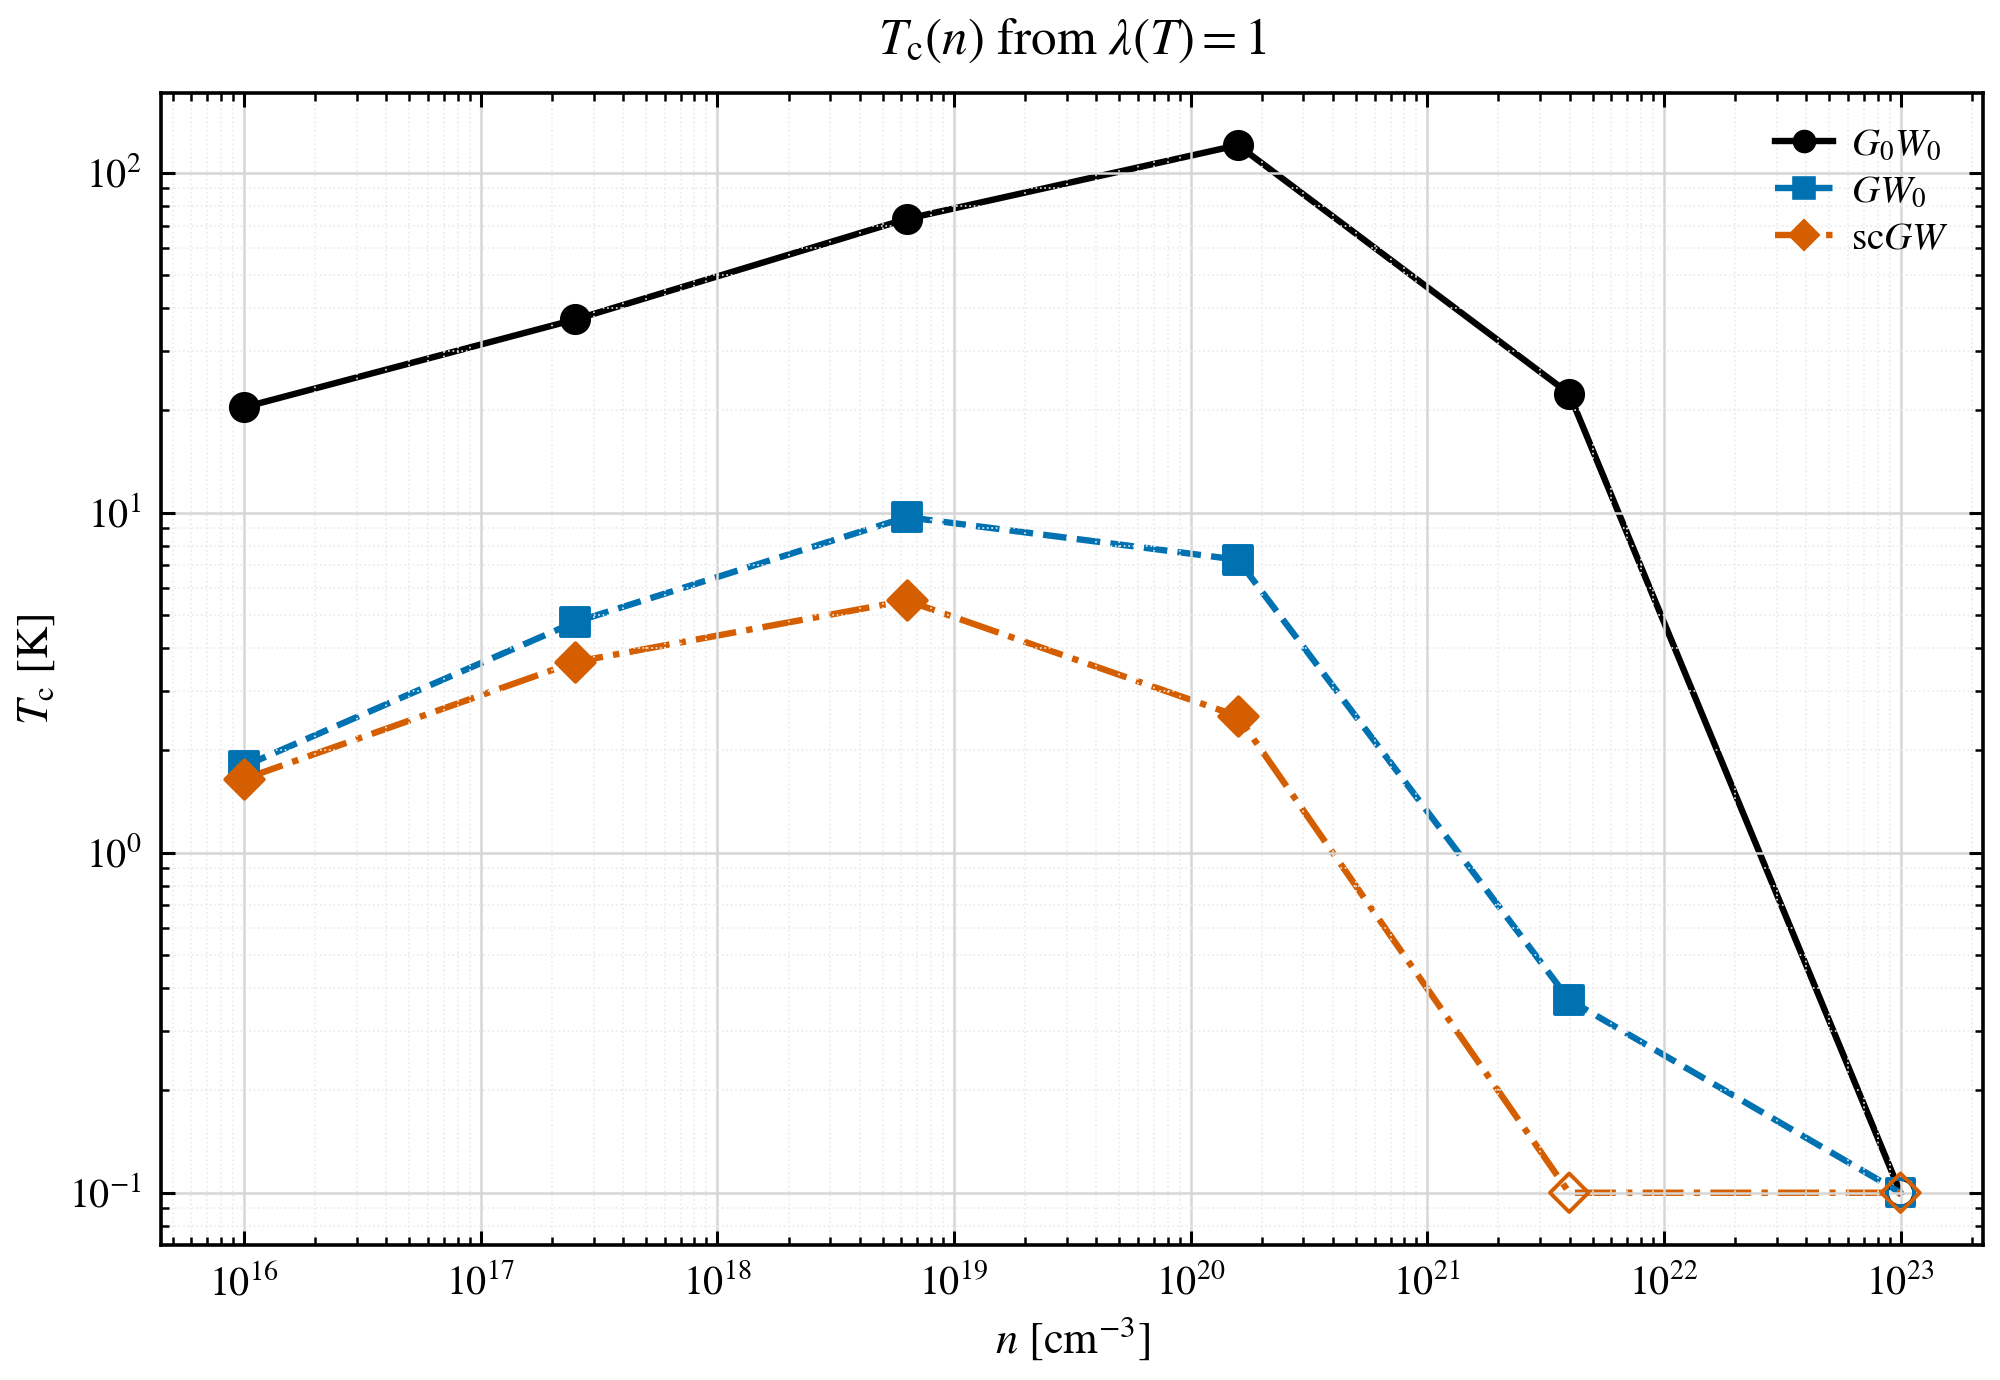

Values plotted in this chart, from the file beside it:
method, n_cm3, tc_K, tc_lower_bound_K, tc_upper_bound_K, status, usable_points, total_points, excluded_points, bracket_low_T_K, bracket_low_lambda, bracket_high_T_K, bracket_high_lambda
G0W0, 1e+23, , , 0.1, below_window, 20, 20, 0, , , , 
G0W0, 3.981071705535e+21, 22.41, 22.41, 22.41, crossed, 6, 6, 0, 21.89, 1.005, 32.17, 0.9257
G0W0, 1.584893192461e+20, 120.6, 120.6, 120.6, crossed, 2, 2, 0, 102.1, 1.093, 150.0, 0.8788
G0W0, 6.309573444802e+18, 73.19, 73.19, 73.19, crossed, 3, 3, 0, 69.46, 1.041, 102.1, 0.7395
G0W0, 2.51188643151e+17, 37.05, 37.05, 37.05, crossed, 5, 5, 0, 32.17, 1.101, 47.27, 0.8267
G0W0, 1e+16, 20.44, 20.44, 20.44, crossed, 7, 7, 0, 14.9, 1.202, 21.89, 0.9561
GW0, 1e+23, , , 0.1, below_window, 20, 20, 0, , , , 
GW0, 3.981071705535e+21, 0.3692, 0.3692, 0.3692, crossed, 17, 17, 0, 0.3173, 1.013, 0.4663, 0.9797
GW0, 1.584893192461e+20, 7.276, 7.276, 7.276, crossed, 9, 9, 0, 6.899, 1.009, 10.14, 0.9424
GW0, 6.309573444802e+18, 9.715, 9.715, 9.715, crossed, 9, 9, 0, 6.899, 1.087, 10.14, 0.9891
GW0, 2.51188643151e+17, 4.774, 4.774, 4.774, crossed, 10, 10, 0, 4.695, 1.005, 6.899, 0.8849
GW0, 1e+16, 1.798, 1.798, 1.798, crossed, 13, 13, 0, 1.48, 1.051, 2.174, 0.9504
scGW, 1e+23, , , 0.1, below_window, 20, 20, 0, , , , 
scGW, 3.981071705535e+21, , , 0.1, below_window, 20, 20, 0, , , , 
scGW, 1.584893192461e+20, 2.521, 2.521, 2.521, crossed, 12, 12, 0, 2.174, 1.021, 3.195, 0.9661
scGW, 6.309573444802e+18, 5.522, 5.522, 5.522, crossed, 10, 10, 0, 4.695, 1.035, 6.899, 0.9516
scGW, 2.51188643151e+17, 3.642, 3.642, 3.642, crossed, 11, 11, 0, 3.195, 1.035, 4.695, 0.9319
scGW, 1e+16, 1.648, 1.648, 1.648, crossed, 13, 13, 0, 1.48, 1.028, 2.174, 0.9287
